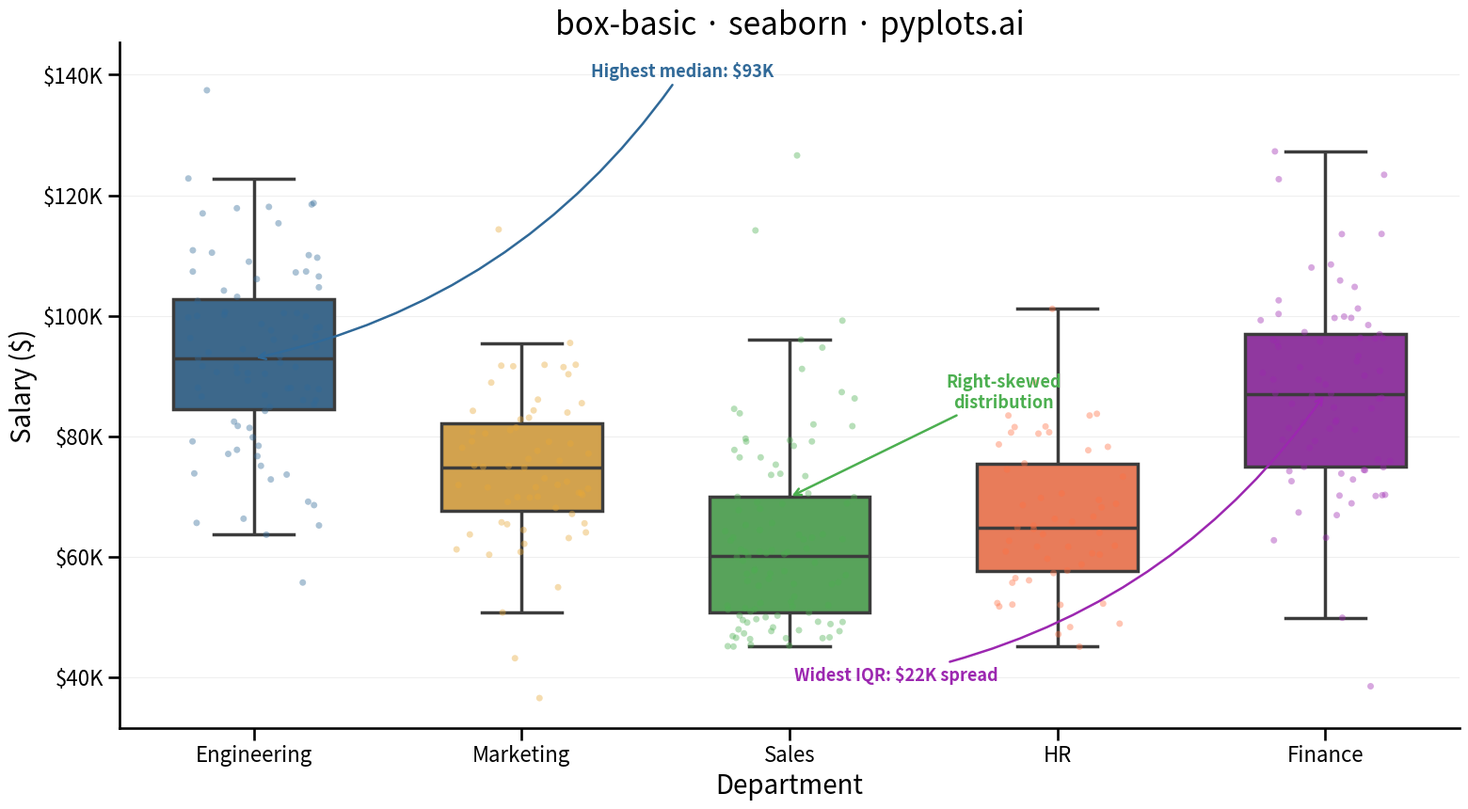

Here is the Python script that generated this plot:
""" pyplots.ai
box-basic: Basic Box Plot
Library: seaborn 0.13.2 | Python 3.14
Quality: 94/100 | Created: 2025-12-23
"""

import matplotlib.pyplot as plt
import numpy as np
import pandas as pd
import seaborn as sns


# Data
np.random.seed(42)

dept_params = {
    "Engineering": {"loc": 95000, "scale": 15000, "n": 80},
    "Marketing": {"loc": 75000, "scale": 12000, "n": 60},
    "Sales": {"loc": 70000, "scale": 20000, "n": 100},
    "HR": {"loc": 65000, "scale": 10000, "n": 50},
    "Finance": {"loc": 85000, "scale": 18000, "n": 70},
}

data = []
for dept, params in dept_params.items():
    if dept == "Sales":
        # Right-skewed distribution to show distributional diversity
        values = np.random.exponential(scale=15000, size=params["n"]) + 45000
    else:
        values = np.random.normal(params["loc"], params["scale"], params["n"])
    outliers = np.random.uniform(values.min() - 20000, values.max() + 25000, 3)
    values = np.concatenate([values, outliers])
    for v in values:
        data.append({"Department": dept, "Salary": v})

df = pd.DataFrame(data)

# Seaborn context for global scaling
sns.set_context("talk", font_scale=1.1)

# Plot
palette = ["#306998", "#E8A838", "#4CAF50", "#FF7043", "#9C27B0"]

fig, ax = plt.subplots(figsize=(16, 9))

sns.boxplot(
    data=df,
    x="Department",
    y="Salary",
    hue="Department",
    palette=palette,
    linewidth=2.5,
    fliersize=0,
    width=0.6,
    legend=False,
    ax=ax,
)

sns.stripplot(
    data=df,
    x="Department",
    y="Salary",
    hue="Department",
    palette=palette,
    size=5,
    alpha=0.4,
    jitter=0.25,
    legend=False,
    ax=ax,
)

# Style
ax.set_xlabel("Department", fontsize=20)
ax.set_ylabel("Salary ($)", fontsize=20)
ax.set_title("box-basic \u00b7 seaborn \u00b7 pyplots.ai", fontsize=24, fontweight="medium")
ax.tick_params(axis="both", labelsize=16)
ax.yaxis.grid(True, alpha=0.2, linewidth=0.8)
sns.despine(ax=ax)

ax.yaxis.set_major_formatter(plt.FuncFormatter(lambda x, p: f"${x / 1000:.0f}K"))

# Tighten y-axis to reduce empty space
y_min = df["Salary"].min() - 5000
y_max = df["Salary"].max() + 8000
ax.set_ylim(y_min, y_max)

# Data storytelling: annotate key insights
medians = df.groupby("Department")["Salary"].median()
spreads = df.groupby("Department")["Salary"].apply(lambda x: x.quantile(0.75) - x.quantile(0.25))

highest_dept = medians.idxmax()
widest_dept = spreads.idxmax()

dept_positions = {dept: i for i, dept in enumerate(dept_params.keys())}

# Annotate highest median (Engineering, position 0)
ax.annotate(
    f"Highest median: ${medians[highest_dept] / 1000:.0f}K",
    xy=(dept_positions[highest_dept], medians[highest_dept]),
    xytext=(dept_positions[highest_dept] + 1.6, y_max - (y_max - y_min) * 0.05),
    fontsize=13,
    fontweight="bold",
    color="#306998",
    ha="center",
    arrowprops={"arrowstyle": "->", "color": "#306998", "lw": 1.8, "connectionstyle": "arc3,rad=-0.2"},
)

# Annotate widest spread (Finance, position 4)
ax.annotate(
    f"Widest IQR: ${spreads[widest_dept] / 1000:.0f}K spread",
    xy=(dept_positions[widest_dept], medians[widest_dept]),
    xytext=(dept_positions[widest_dept] - 1.6, y_min + (y_max - y_min) * 0.07),
    fontsize=13,
    fontweight="bold",
    color="#9C27B0",
    ha="center",
    arrowprops={"arrowstyle": "->", "color": "#9C27B0", "lw": 1.8, "connectionstyle": "arc3,rad=0.2"},
)

# Annotate right-skewed Sales distribution
sales_pos = dept_positions["Sales"]
sales_q3 = df[df["Department"] == "Sales"]["Salary"].quantile(0.75)
ax.annotate(
    "Right-skewed\ndistribution",
    xy=(sales_pos, sales_q3),
    xytext=(sales_pos + 0.8, sales_q3 + (y_max - y_min) * 0.13),
    fontsize=13,
    fontweight="bold",
    color="#4CAF50",
    ha="center",
    arrowprops={"arrowstyle": "->", "color": "#4CAF50", "lw": 1.8},
)

plt.tight_layout()
plt.savefig("plot.png", dpi=300, bbox_inches="tight")
